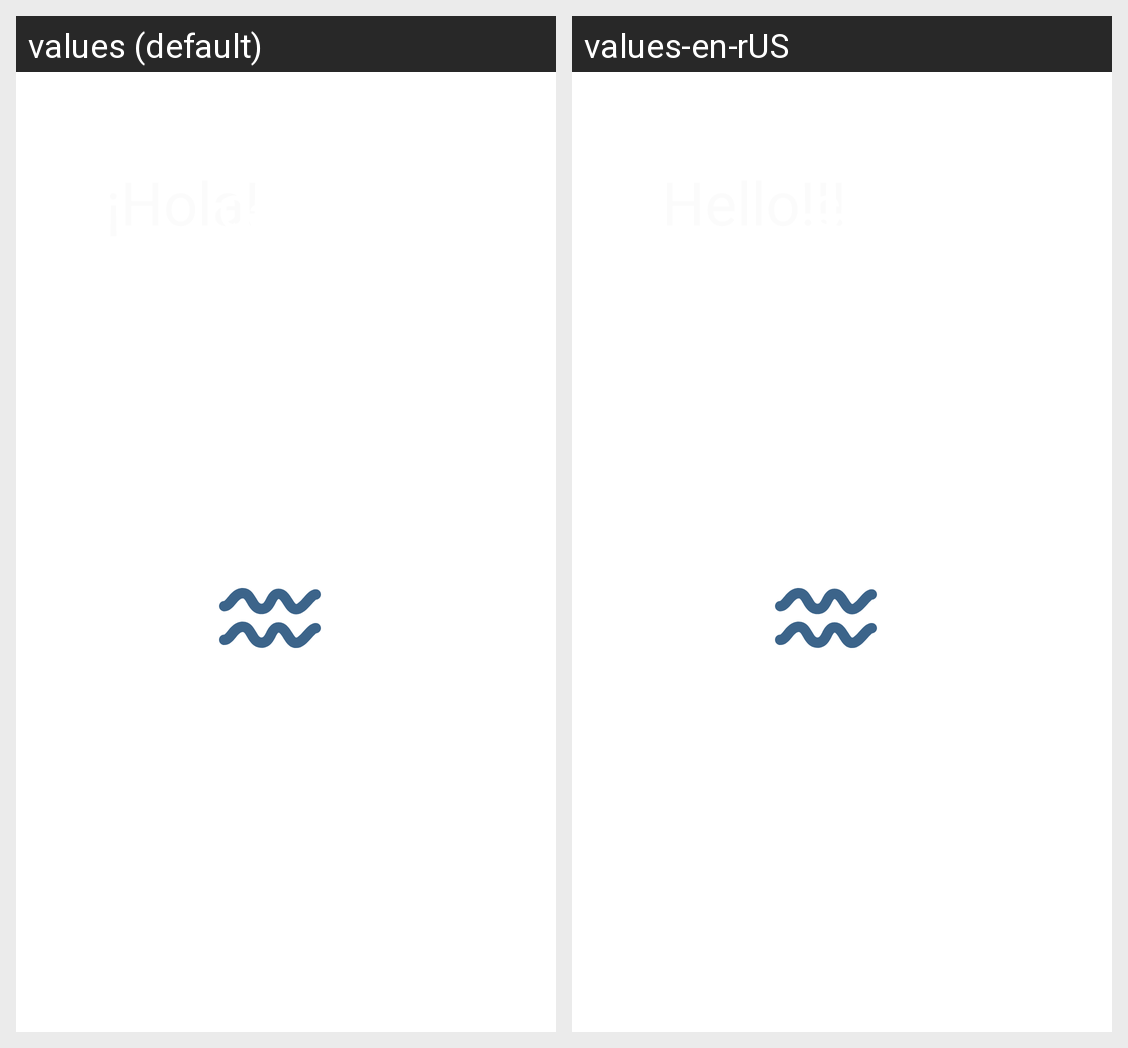

The same Android screen rendered under two of its app's locales, left to right. List the strings drawn on it with the default value and each locale's translation.
Android screen res/layout/activity_resultado.xml rendered under 2 locales, left to right: values (default), values-en-rUS. Device: Nexus 5 (rendered at 1080×1920; each locale shown at half size, 540×960, under a caption strip naming it); theme Theme.Ejercicio1_2023_1.
Strings drawn on this screen, with the default value and each locale's value (text and hints the layout hard-codes, and strings that could not be matched under every locale, appear in the picture but are not listed):

Calendario
  values: Calendario
  values-en-rUS: Calendar

signoTxt
  values: Tu signo es:
  values-en-rUS: Your sign is:
